Run: headless pygame with SDL's dummy video driver; simulated clock (each Clock.tick advances the game by its frame time, no real sleeping); random seed 0; keys injected as events and as key.get_pressed() state; no mouse input.
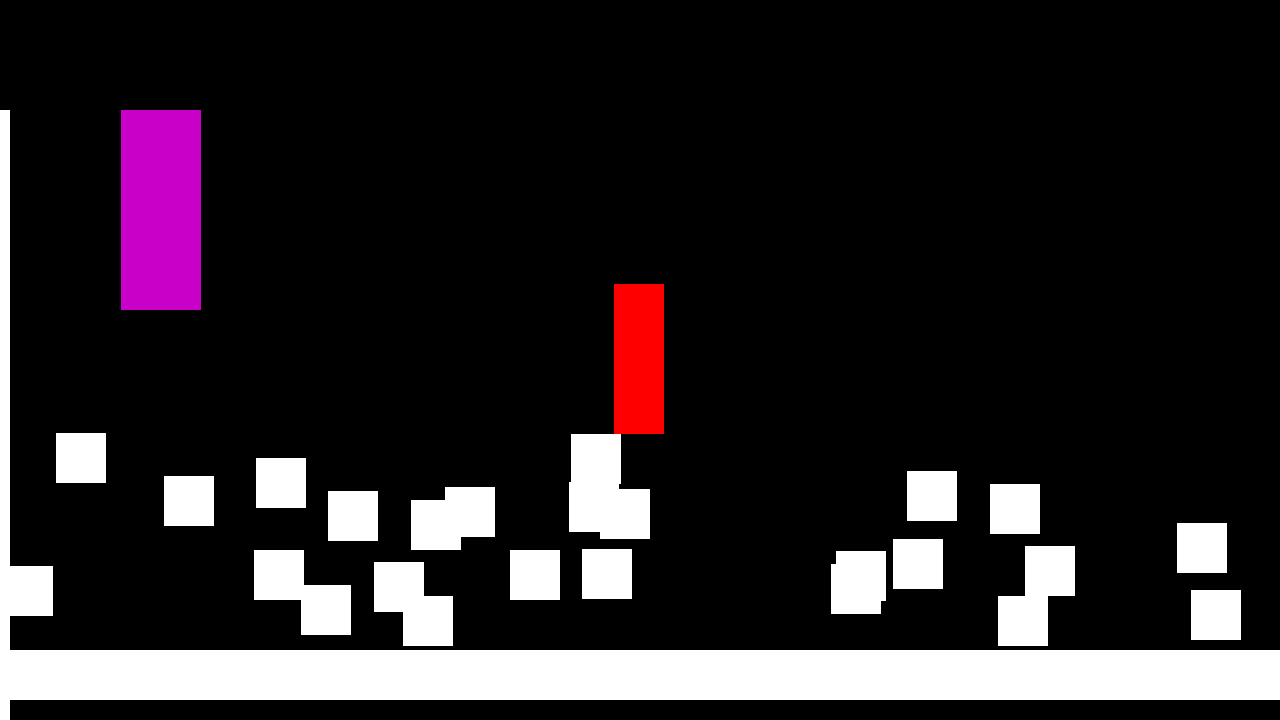
Frame 1 of 4 · flips 1–60 · no input
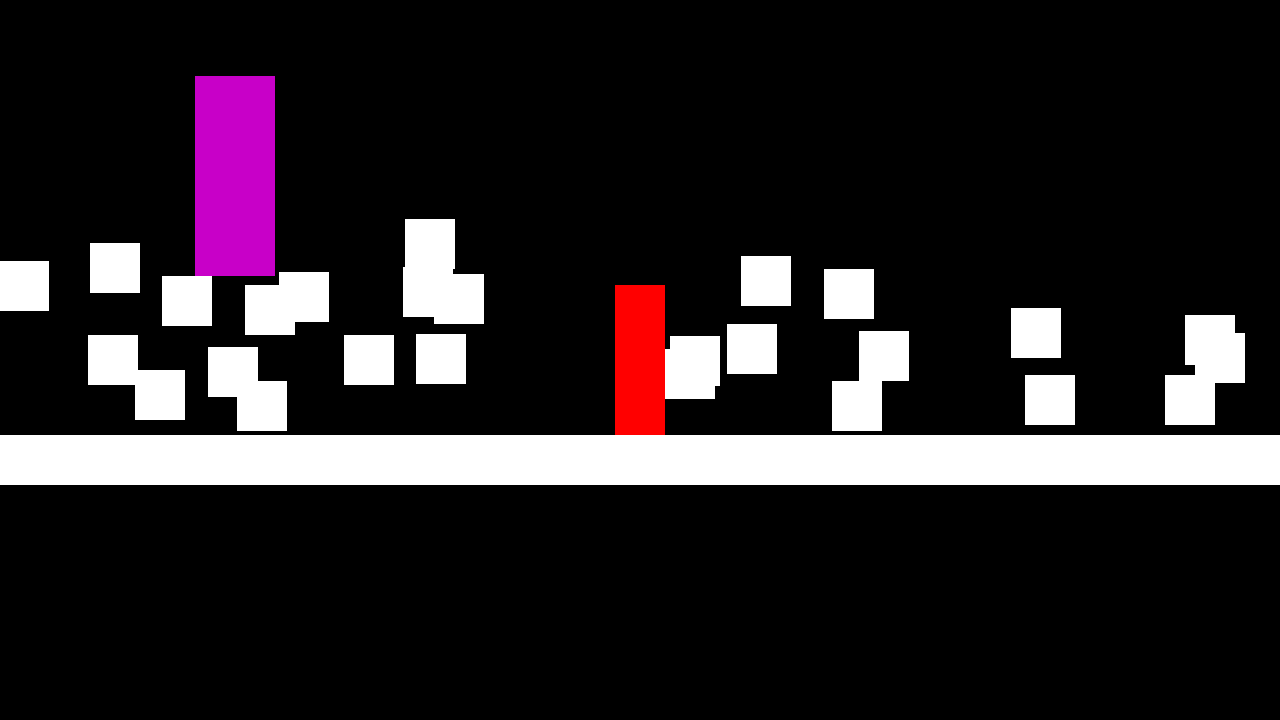
Frame 2 of 4 · flips 61–180 · tapped SPACE, RETURN · held RIGHT (→), D
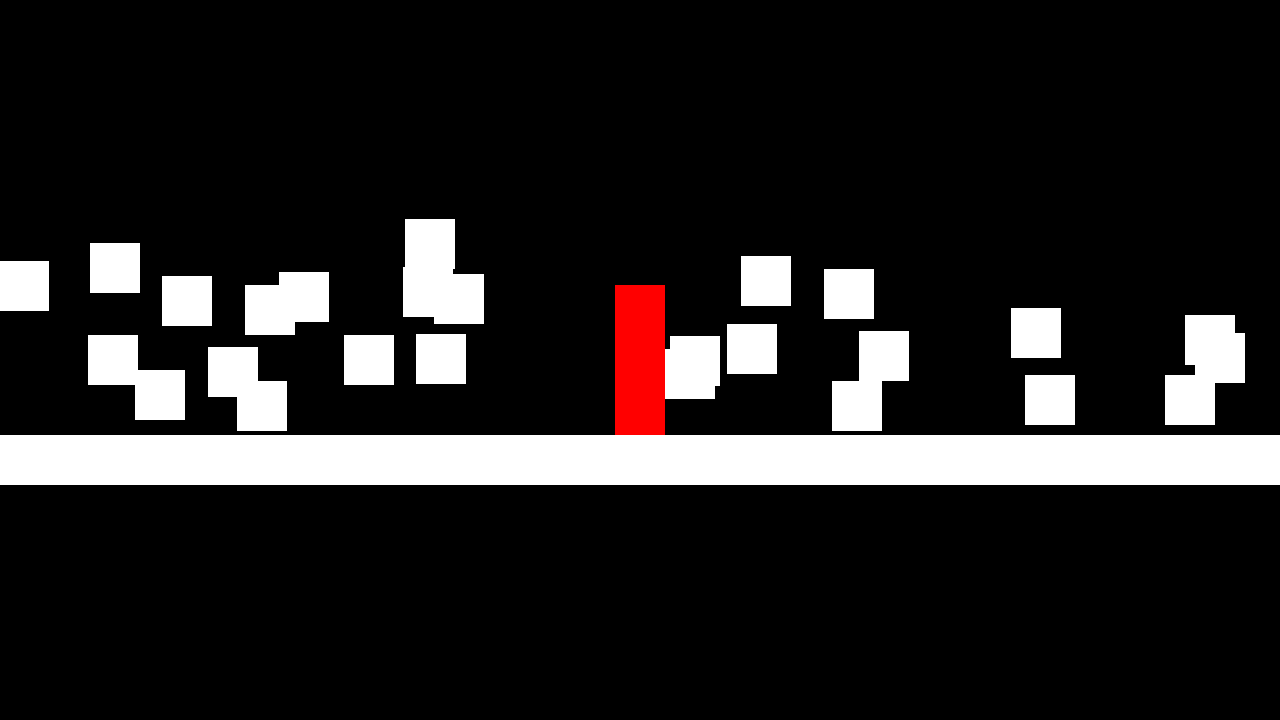
Frame 3 of 4 · flips 181–300 · held DOWN (↓), S
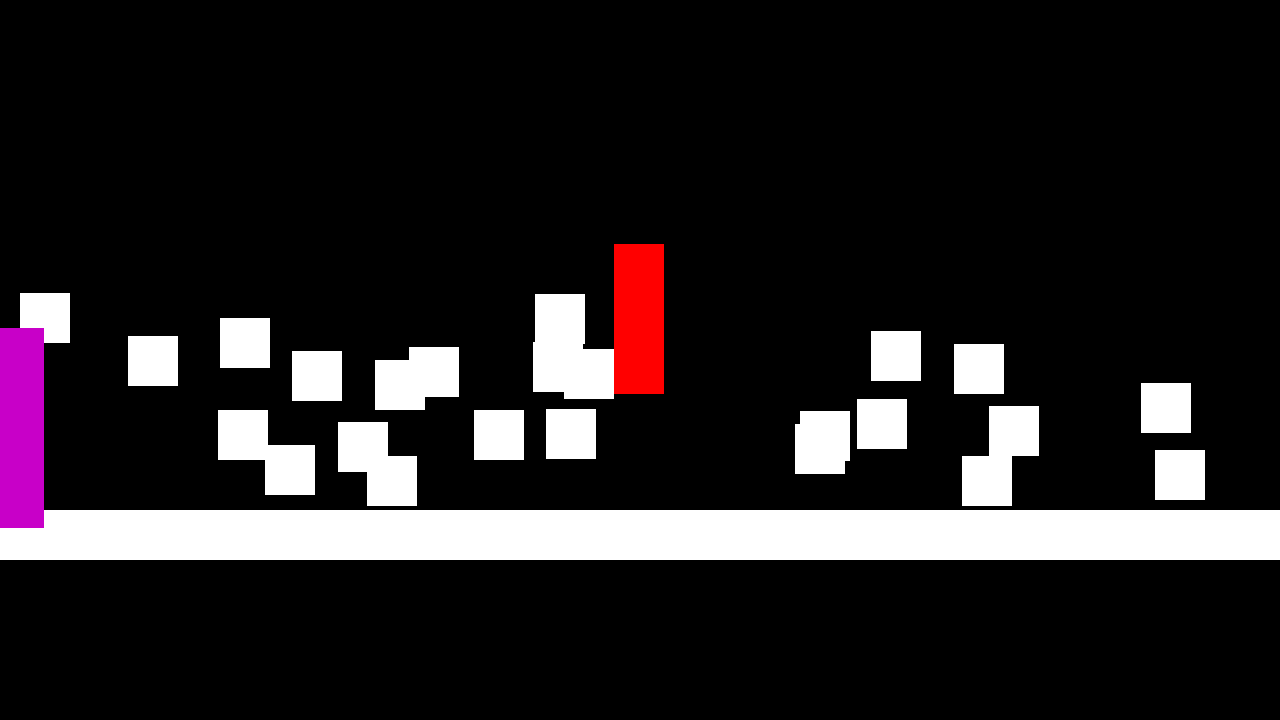
Frame 4 of 4 · flips 301–420 · held LEFT (←), A, UP (↑), W

The pygame program that drew these frames:

import pygame
from pygame import K_w, key, time
import random
#from tkinter import Toplevel

screen = pygame.display.set_mode((1280, 720))
COLORS = {
    'RED': (255, 0, 0),
    'GREEN': (0, 255, 0),
    'BLUE': (0, 0, 255),
    'BLACK': (0, 0, 0),
    'WHITE': (255, 255, 255)
}

def initGame():
    game_state = GameState()
    
    # Initialize basic Pygame
    game_state.screen, game_state.clock = initPygame()
    
    # Create player
    game_state.player = character(
        640, 360, 100,
        OnGround=True,
        CharacterSirka=50,
        CharacterVyska=150
    )
    
    #Sprite Hrace
    game_state.HracSprite = pygame.sprite.GroupSingle()
    game_state.HracSprite.add(game_state.player) 
    
    #Inicializace Kamery
    game_state.camera = Camera(game_state.player, 1280, 720)
    
    #Postav mapu, upec chleba
    game_state.AllCaveSprites = CreateMap()
    
    #Enemy init, pozdejc jich asi bude vic
    enemy = Enemy(1000, 400, True)
    game_state.enemy_sprite = pygame.sprite.Group()
    game_state.enemy_sprite.add(enemy)
    
    #inicializuj gameclock, kterej se jen stara o to abys mohl hejbat s oknem a nepokazilo to timing
    game_state.game_clock = GameClock(60)
    
    return game_state

class character(pygame.sprite.Sprite):
    def __init__(self, x, y, HP, OnGround, CharacterSirka, CharacterVyska):
        super().__init__()
        self.pos = pygame.math.Vector2(x, y)
        self.vel = pygame.math.Vector2()
        self.HP = HP
        self.OnGround = OnGround
        self.CharacterSirka = CharacterSirka
        self.CharacterVyska = CharacterVyska
        self.image = pygame.Surface((self.CharacterSirka, self.CharacterVyska))
        self.image.fill((255, 0, 0)) 
        self.rect = self.image.get_rect(topleft = (round(self.pos.x), round(self.pos.y)))
        self.cooldown = 0   #Cooldown mezi zmenenim stavu (stani/plazeni)
        self.GroundSpeed = 250  #rychlost pohybu normalne
        self.ClimbSpeed = 100
        self.CanStandUp = True
        self.IsCrawling = False
        self.IsCrawling = False
        self.IsClimbing = False

    def update(self, time_passed, blocks):
        self.CanStandUp = True
        pressed = pygame.key.get_pressed()

        SpaceCheckHeight = self.CharacterVyska if not self.IsCrawling else 150 
        SpaceCheckerRect = pygame.Rect(self.rect.x, self.rect.y - (SpaceCheckHeight - self.CharacterVyska), self.CharacterSirka,SpaceCheckHeight - self.CharacterVyska)
        
        for block in blocks:
            if SpaceCheckerRect.colliderect(block.rect):
                self.CanStandUp = False
                print("ted se nemuzes postavit")
                break
            else:
                print("ted se MUZES postavit")
        if pressed[pygame.K_LCTRL]:
            if self.cooldown <= 0:
                if not self.IsCrawling:  #Zmena na plazeni
                    self.CharacterSirka, self.CharacterVyska = 150, 50
                    self.GroundSpeed = 50
                    self.IsCrawling = True
                
                    self.image = pygame.Surface((self.CharacterSirka, self.CharacterVyska))
                    self.image.fill((255, 0, 0))
                    self.rect = self.image.get_rect(midbottom=(round(self.pos.x), round(self.pos.y)))
                
                elif self.IsCrawling and self.CanStandUp:  # Player wants to stand and has space
                    self.CharacterSirka, self.CharacterVyska = 50, 150
                    self.GroundSpeed = 250
                    self.IsCrawling = False
                
                    self.image = pygame.Surface((self.CharacterSirka, self.CharacterVyska))
                    self.image.fill((255, 0, 0))
                    self.rect = self.image.get_rect(midbottom=(round(self.pos.x), round(self.pos.y)))
            
                self.cooldown = 0.2
    
        if self.cooldown > 0:
            self.cooldown -= time_passed


        # Horizontalni movement
        self.vel.x = 0
        if pressed[pygame.K_LEFT]:# or pressed[pygame.K_a]:
            self.vel.x -= self.GroundSpeed
        if pressed[pygame.K_RIGHT]:# or pressed[pygame.K_d]:
            self.vel.x += self.GroundSpeed

        # Skakani
        if pressed[pygame.K_UP] and self.OnGround and not self.IsClimbing:
            self.vel.y = -1135 if not self.IsCrawling else -300
            self.OnGround = False  # Immediately set OnGround to False when jumping

        if pressed[pygame.K_f] and self.MuzesLezt:
            self.IsClimbing = True
        else:
            self.IsClimbing = False

        if self.IsClimbing:
            if pressed[pygame.K_UP]:
                self.vel.y = -self.ClimbSpeed
            elif pressed[pygame.K_DOWN]:
                self.vel.y = self.ClimbSpeed
            else:
                self.vel.y = 0  # Zustanes na miste pokud se nehejbes
        elif not self.OnGround:
            # Gravitace ale jen pokud nelezes a nejses na zemi
            self.vel.y += 5000 * time_passed
        else:
            self.vel.y = 0

        # Updejt pozic a check kolizi pro X a Y
        self.pos.x += self.vel.x * time_passed
        self.rect.midbottom = (round(self.pos.x), round(self.pos.y))
        self.check_collisions_x(blocks)

        self.pos.y += self.vel.y * time_passed
        self.rect.midbottom = (round(self.pos.x), round(self.pos.y))
        self.check_collisions_y(blocks)

        return pressed

    def check_collisions_x(self, blocks):
        self.MuzesLezt = False
        for block in blocks:
            if self.rect.colliderect(block.rect):
                self.MuzesLezt = True
                if self.vel.x > 0:  # Pohyb doprava
                    self.rect.right = block.rect.left
                elif self.vel.x < 0:  # Pohyb doleva
                    self.rect.left = block.rect.right
                self.pos.x = self.rect.centerx
                break  # Brejk kdyz je nalezena kolize

    def check_collisions_y(self, blocks):
        self.OnGround = False
        for block in blocks:
            if self.rect.colliderect(block.rect):
                if self.vel.y > 0:  # Falling
                    self.rect.bottom = block.rect.top
                    self.vel.y = 0
                    self.OnGround = True
                elif self.vel.y < 0:  # Jumping
                    self.rect.top = block.rect.bottom
                    self.vel.y = 0
                self.pos.y = self.rect.bottom
                break

        if self.IsClimbing and not self.MuzesLezt:
            self.IsClimbing = False

class Camera:
    def __init__(self, target, screen_width, screen_height):
        self.target = target  # Tohle je sledovanej objekt
        self.offset = pygame.math.Vector2(0, 0)
        self.SCREEN_WIDTH = 1280
        self.SCREEN_HEIGHT = 720
        
        #Nastaveni kamery
        self.LERP_SPEED = 0.1
        self.DEAD_ZONE_X = 120
        self.DEAD_ZONE_Y = 200

    def lerp(self, start, end, amount):
        #pocita ten smoothnes kamery
        return start + (end - start) * amount

    def update(self):
        #Updejtuje camera posXY
        #Vypocitej target pos jako centerXaY hrace
        target_x = self.target.rect.centerx - self.SCREEN_WIDTH/2
        target_y = self.target.rect.centery - self.SCREEN_HEIGHT/2

        # Tohle dela smoothing
        self.offset.x = self.lerp(self.offset.x, target_x, self.LERP_SPEED)
        self.offset.y = self.lerp(self.offset.y, target_y, self.LERP_SPEED)

    def apply(self, entity):
        #aplikuje ofset
        return entity.rect.copy().topleft - self.offset

class environmentblock(pygame.sprite.Sprite):
    def __init__(self, x, y, sirka, vyska):
        super().__init__()
        self.pos = pygame.math.Vector2(x, y)
        self.move = pygame.math.Vector2()
        self.sirka = sirka
        self.vyska = vyska
        self.image = pygame.Surface((self.sirka, self.vyska))
        self.image.fill((255, 255, 255)) 
        self.rect = self.image.get_rect(topleft=(round(self.pos.x), round(self.pos.y)))

class Enemy(pygame.sprite.Sprite):
    def __init__(self, x, y, OnGround):
        super().__init__()
        self.pos = pygame.math.Vector2(x, y)
        self.move = pygame.math.Vector2(100, 0)  # Initial velocity
        self.OnGround = OnGround
        self.image = pygame.Surface((80, 200))
        self.image.fill((200, 0, 200)) 
        self.rect = self.image.get_rect(topleft = (round(self.pos.x), round(self.pos.y)))
        self.Speed = 100  #Rychlost pohybu
        self.CanCPlayer = False

    def update(self, time_passed, blocks):
        self.move.y += 5000 * time_passed  #Gravitace

        # Update position and check collisions
        self.pos.x += self.move.x * time_passed
        self.rect.midbottom = (round(self.pos.x), round(self.pos.y))
        self.check_collisions_x(blocks)

        self.pos.y += self.move.y * time_passed
        self.rect.midbottom = (round(self.pos.x), round(self.pos.y))
        self.check_collisions_y(blocks)

        # Screen boundaries
        if self.rect.left < 0 or self.rect.right > 1280:
            self.move.x *= -1
        self.rect.clamp_ip(screen.get_rect())
        self.pos.x, self.pos.y = self.rect.midbottom

    def check_collisions_x(self, blocks):
        for block in blocks:
            if self.rect.colliderect(block.rect):
                if self.move.x > 0:  # Moving right
                    self.rect.right = block.rect.left
                elif self.move.x < 0:  # Moving left
                    self.rect.left = block.rect.right
                self.move.y -= 1000
                self.move.x *= -1  # Reverse direction
                self.pos.x = self.rect.midbottom[0]


    def check_collisions_y(self, blocks):
        for block in blocks:
            if self.rect.colliderect(block.rect):
                if self.move.y > 0:  # Falling
                    self.rect.bottom = block.rect.top
                    self.move.y = 0
                    self.OnGround = True
                elif self.move.y < 0:  # Jumping
                    self.rect.top = block.rect.bottom
                    self.move.y = 0
                self.pos.y = self.rect.midbottom[1]

    def patrol(self, Hrac, screen, AllCaveSprites):
            player_bottom = (Hrac.rect.center[0], Hrac.rect.bottom - 10)
            player_top = (Hrac.rect.center[0], Hrac.rect.top + 10)
            enemy_top = (self.rect.center[0], self.rect.top + 20)
            
            self.CanCPlayer_Top = True
            self.CanCPlayer_Center = True
            
            if self.move.x > 0: #pohyb doprava
                self.Doprava = True
                self.Doleva = False

            elif self.move.x < 0:
                self.Doleva = True
                self.Doprava = False

            #checkujes dvakrat, protoze jednou je to pro vrchol hrace a jednou pro spodek hrace
            for block in AllCaveSprites:
                if block.rect.clipline(player_bottom, enemy_top):
                    self.CanCPlayer_Center = False
                    break  #Jakmile neco blokuje vyhled enemy brejkujes loop
            for block in AllCaveSprites:
                if block.rect.clipline(player_top, enemy_top):
                    self.CanCPlayer_Top = False
                    break  #Jakmile neco blokuje vyhled enemy brejkujes loop

    
            #vykreslovani car to pak muzes smazat a navic se ted asi ani nevykresluji idk
            if self.CanCPlayer_Center:
                pygame.draw.line(screen, COLORS["RED"], player_bottom, enemy_top, 5)
            else:
                pygame.draw.line(screen, COLORS["GREEN"], player_bottom, enemy_top, 5)
            if self.CanCPlayer_Top:
                pygame.draw.line(screen, COLORS["RED"], player_top, enemy_top, 5)
            else:
                pygame.draw.line(screen, COLORS["GREEN"], player_top, enemy_top, 5)

            if self.CanCPlayer_Center or self.CanCPlayer_Top:
                pass
                # self.hunt()


    def killCheck(self, game_state):
        kolizeCheck = pygame.sprite.spritecollide(game_state.HracSprite.sprite, game_state.enemy_sprite, False)
        if kolizeCheck:
            print('ted ma hrac umrit')

class GameClock: #tohle je lepsi pocitadlo aby to fungovalo i kdyz hejbes s oknem
    def __init__(self, target_fps=60):
        self.clock = pygame.time.Clock()
        self.target_fps = target_fps
        self.last_time = time.get_ticks()
        self.fixed_delta = 1.0 / target_fps
        
    def tick(self):
        """Returns a fixed delta time regardless of actual frame time"""
        current_time = time.get_ticks()
        delta = (current_time - self.last_time) / 1000.0
        self.last_time = current_time
        
        # maximalni cap  na 0.25 funguje asi nejlip
        if delta > 0.25:  # Cap at 1/4 second
            delta = self.fixed_delta
            
        self.clock.tick(self.target_fps)
        return self.fixed_delta  

class GameState:
    def __init__(self):
        self.running = True
        self.screen = None
        self.clock = None
        self.player = None
        self.camera = None
        self.AllCaveSprites = None
        self.enemy_sprite = None
        self.game_clock = None
        self.HracSprite = None

def initPygame():
    pygame.init()
    screen = pygame.display.set_mode((1280, 720))
    clock = pygame.time.Clock()
    return screen, clock

def CreateMap():
    AllCaveSprites = pygame.sprite.Group()
    # Ground and climbing wall
    blocks = (
        environmentblock(0, 540, 2280, 50),  # podlaha
        environmentblock(0, 0, 10, 720)      # lezecka st�na nalevo (testovaci)
    )
    
    #prozat�m random bloky
    for _ in range(40):
        x = environmentblock(random.randint(0, 2230),random.randint(300, 490), 50, 50)
        AllCaveSprites.add(x)
    
    AllCaveSprites.add(blocks)
    return AllCaveSprites

def game_loop(game_state):
    while game_state.running:
        for event in pygame.event.get():
            if event.type == pygame.QUIT:
                game_state.running = False
        
        #Kalkulator casu
        delta_time = game_state.game_clock.tick()
        
        # Vsechny updaty
        game_state.camera.update()
        game_state.player.update(delta_time, game_state.AllCaveSprites)
        
        enemy = game_state.enemy_sprite.sprites()[0]
        enemy.update(delta_time, game_state.AllCaveSprites)
        enemy.patrol(game_state.player, game_state.screen, game_state.AllCaveSprites)
        enemy.killCheck(game_state)
        
        #Vykreslovani - renderovani
        render_game(game_state)

def render_game(game_state):
    game_state.screen.fill(COLORS['BLACK']) #no neni to hezci v dictu
    
    #Vykresleni bloku 
    for sprite in game_state.AllCaveSprites:
        pos = game_state.camera.apply(sprite)
        game_state.screen.blit(sprite.image, pos)
    
    #Vykresleni hrace a enemy
    player = game_state.player
    enemy = game_state.enemy_sprite.sprites()[0]
    
    game_state.screen.blit(player.image, game_state.camera.apply(player))
    game_state.screen.blit(enemy.image, game_state.camera.apply(enemy))
    pygame.display.flip()

def main():
    game_state = initGame()
    game_loop(game_state)

    pygame.quit()

if __name__ == "__main__":
    main()
